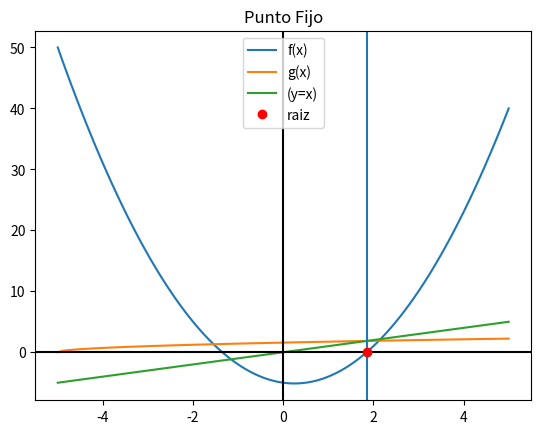

Generate this figure with matplotlib:
#Librerias

import numpy as np
import matplotlib.pyplot as plt

#Funciones

def puntofijo(gx, a, tolera, iteramax=15):#Unicio de la función
    i = 1
    b = gx(a)
    tramo = abs(a - b)

    while (tramo >= tolera and i<=iteramax):
        a = b
        b = gx(a)
        tramo = abs(b - a)
        i = i + 1
    respuesta = b #Retorno de la función

    #Validar respuesta

    if (i >= iteramax):
        respuesta = np.nan
    return (respuesta)

#Fin de la función

#Entadas

fx = lambda x: 2*(x**2) - x - 5
gx = lambda x: np.sqrt((x+5)/2)

a = -5 #intervalo
b = 5
tolera = 0.0001
iteramax = 15 # máximo de iteraciones
muestras = 100 #grafico
tramos = 50

#Procedimiento

respuesta = puntofijo(gx, a, tolera)
xi = np.linspace(a, b, muestras)
fi = fx(xi)
gi = gx(xi)
yi = xi

#Salidas

print(respuesta)
plt.plot(xi, fi, label='f(x)')
plt.plot(xi, gi, label='g(x)')
plt.plot(xi, yi, label='(y=x)')


if(respuesta != np.nan):
    plt.axvline(respuesta)#Linea vertical donde cruzan la funcion

plt.axvline(0, color='k')
plt.axhline(0, 0, color='k')
plt.plot(respuesta, 0, 'ro', label='raiz')
plt.title('Punto Fijo')
plt.legend()
plt.show()
